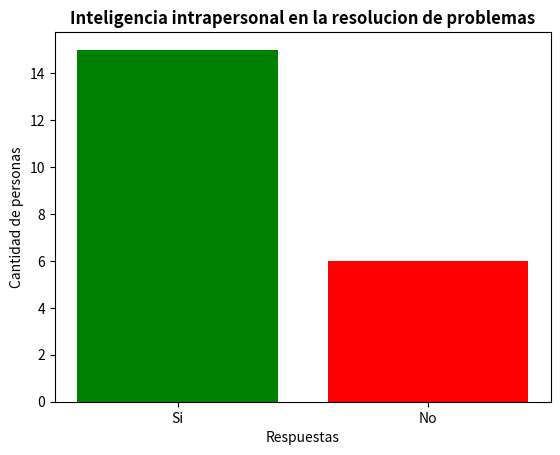

Reproduce this figure in Python.
import matplotlib.pyplot as plt

x = ["Si","No"]
y = [15,6]
plt.bar(x, y, color=["green","red"])

plt.title("Inteligencia intrapersonal en la resolucion de problemas", fontweight="bold")
plt.xlabel("Respuestas")
plt.ylabel("Cantidad de personas")

# Mostrar el gráfico
plt.show()
